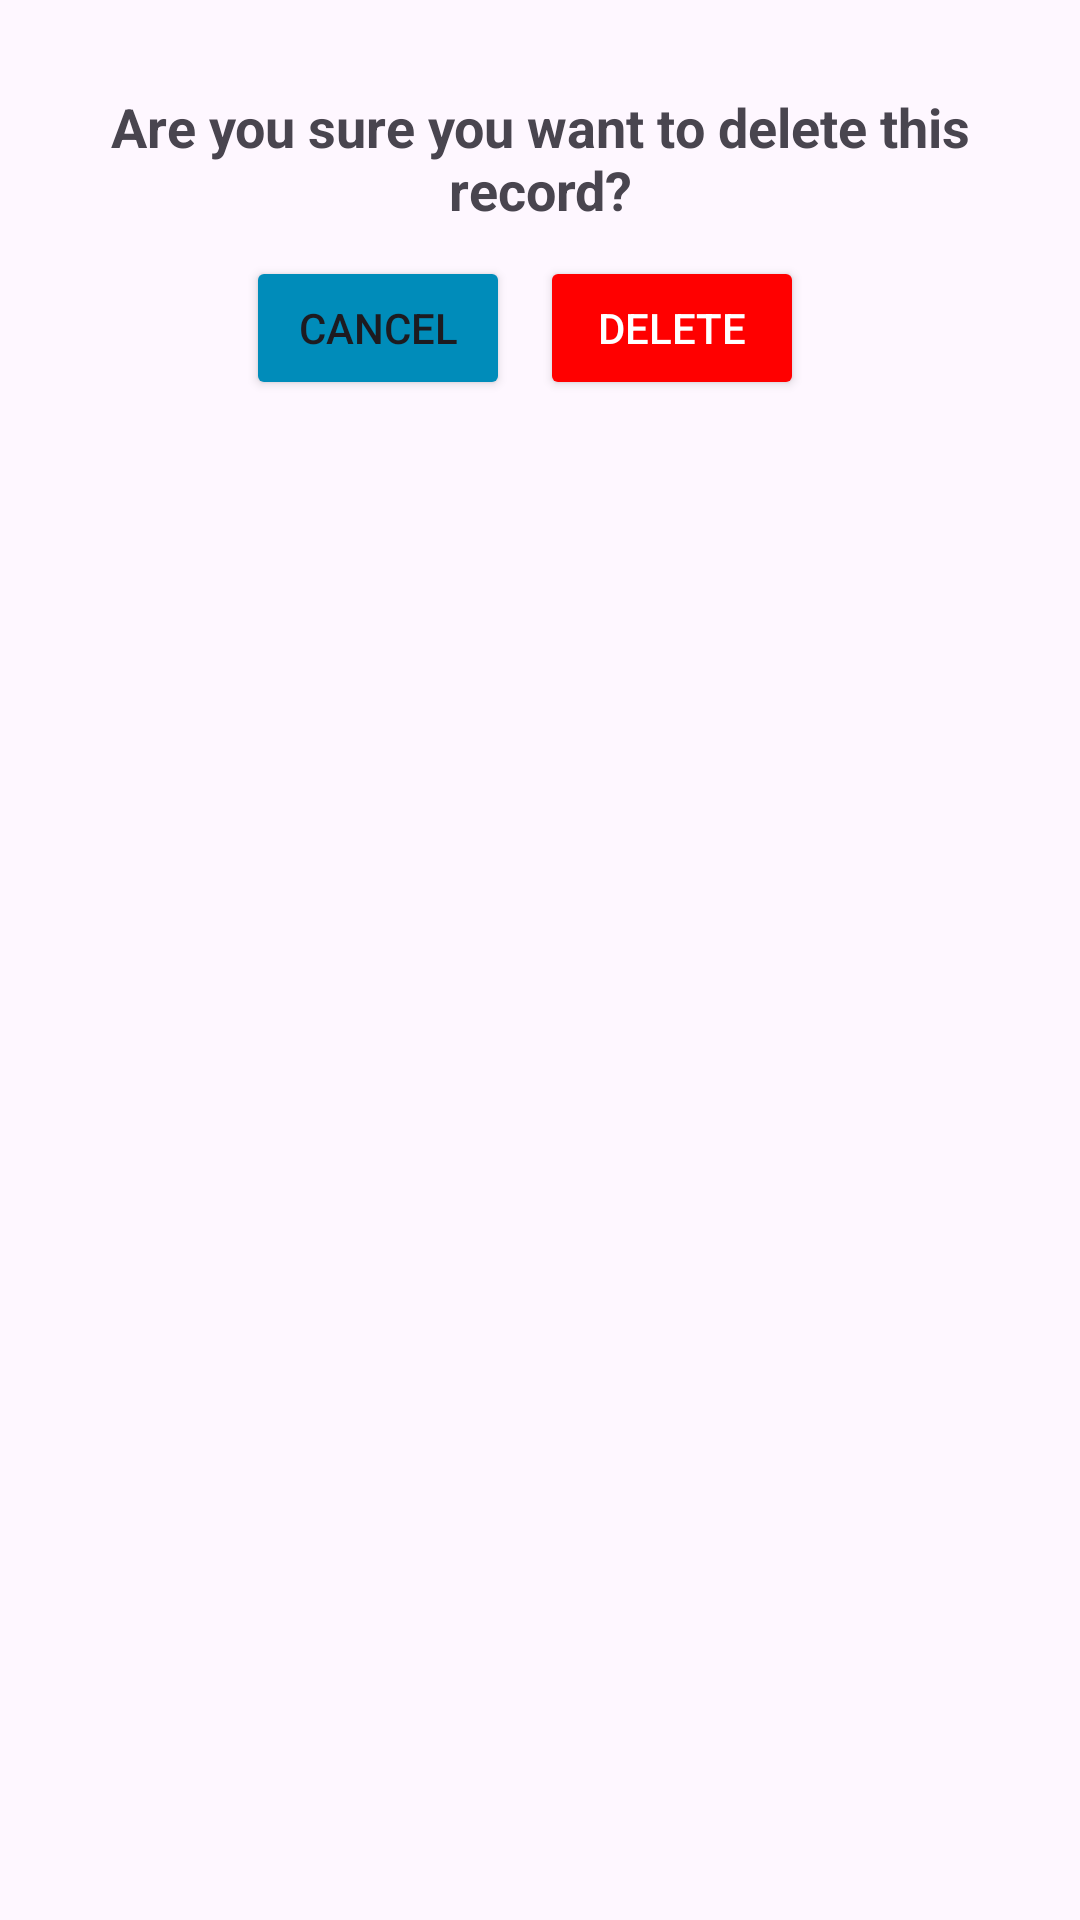

Layout XML and referenced resources for this Android screen:
<!-- AndroidManifest.xml: application theme Theme.ExpenceManager -->
<!-- res/layout/custom_dilogebox_layout.xml -->
<?xml version="1.0" encoding="utf-8"?>
<LinearLayout xmlns:android="http://schemas.android.com/apk/res/android"
    android:layout_width="match_parent"
    android:layout_height="wrap_content"
    android:orientation="vertical"
    android:padding="20dp">

    <TextView
        android:layout_width="match_parent"
        android:layout_height="wrap_content"
        android:text="@string/are_you_sure_you_want_to_delete_this_record"
        android:textStyle="bold"
        android:padding="10dp"
        android:textSize="18sp"
        android:textAlignment="center"/>

    <LinearLayout
        android:layout_width="match_parent"
        android:layout_height="wrap_content"
        android:gravity="center_horizontal">

        <Button
            android:id="@+id/btnCancel"
            android:layout_width="wrap_content"
            android:layout_height="wrap_content"
            android:text="@string/cancel"
            android:backgroundTint="@color/cancelButtonColor" />

        <Button
            android:backgroundTint="@color/deleteButtonColor"
            android:layout_marginHorizontal="10dp"
            android:id="@+id/btnDelete"
            android:layout_width="wrap_content"
            android:layout_height="wrap_content"
            android:text="@string/delete"
            android:textColor="@color/white"/>
    </LinearLayout>
</LinearLayout>
<!-- resources referenced by this layout -->
<resources>
  <color name="cancelButtonColor">#008CBA</color>
  <color name="deleteButtonColor">#FF0000</color>
  <color name="white">#FFFFFFFF</color>
  <string name="are_you_sure_you_want_to_delete_this_record">Are you sure you want to delete this record?</string>
  <string name="cancel">Cancel</string>
  <string name="delete">Delete</string>
  <style name="Theme.ExpenceManager" parent="Base.Theme.ExpenceManager" />
  <style name="Base.Theme.ExpenceManager" parent="Theme.Material3.DayNight.NoActionBar">
          
          
  <item name="colorPrimary">#19688b</item>
      </style>
</resources>
